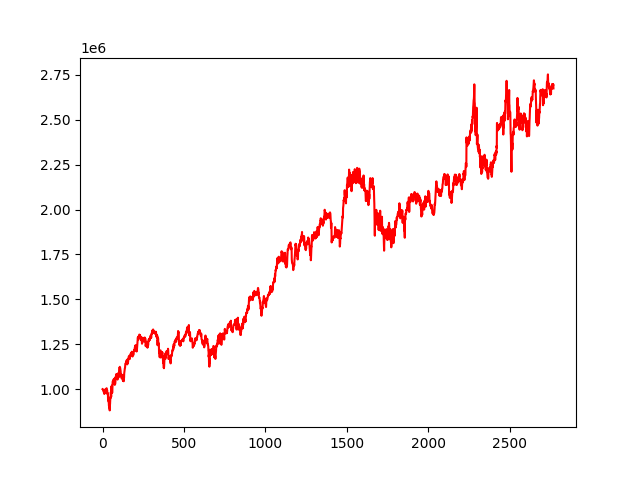

Values plotted in this chart, from the file beside it:
, 0
0, 1000000
1, 999527
2, 999804
3, 996505
4, 995224
5, 991860
6, 988817
7, 988680
8, 982035
9, 982899
10, 985302
11, 973102
12, 983723
13, 982342
14, 981296
15, 983753
16, 989766
17, 999058
18, 988120
19, 981465
20, 981078
21, 989248
22, 982900
23, 990323
24, 1003648
25, 1005146
26, 982326
27, 990165
28, 994765
29, 984631
30, 972903
31, 978835
32, 973459
33, 968134
34, 939339
35, 956329
36, 944458
37, 930311
38, 932935
39, 908861
40, 903705
41, 918638
42, 896730
43, 898146
44, 881588
45, 917659
46, 915241
47, 943059
48, 953639
49, 949915
50, 974543
51, 983893
52, 969422
53, 957845
54, 1012336
55, 994343
56, 1003367
57, 1019926
58, 1000760
59, 979352
... 2,710 more rows
